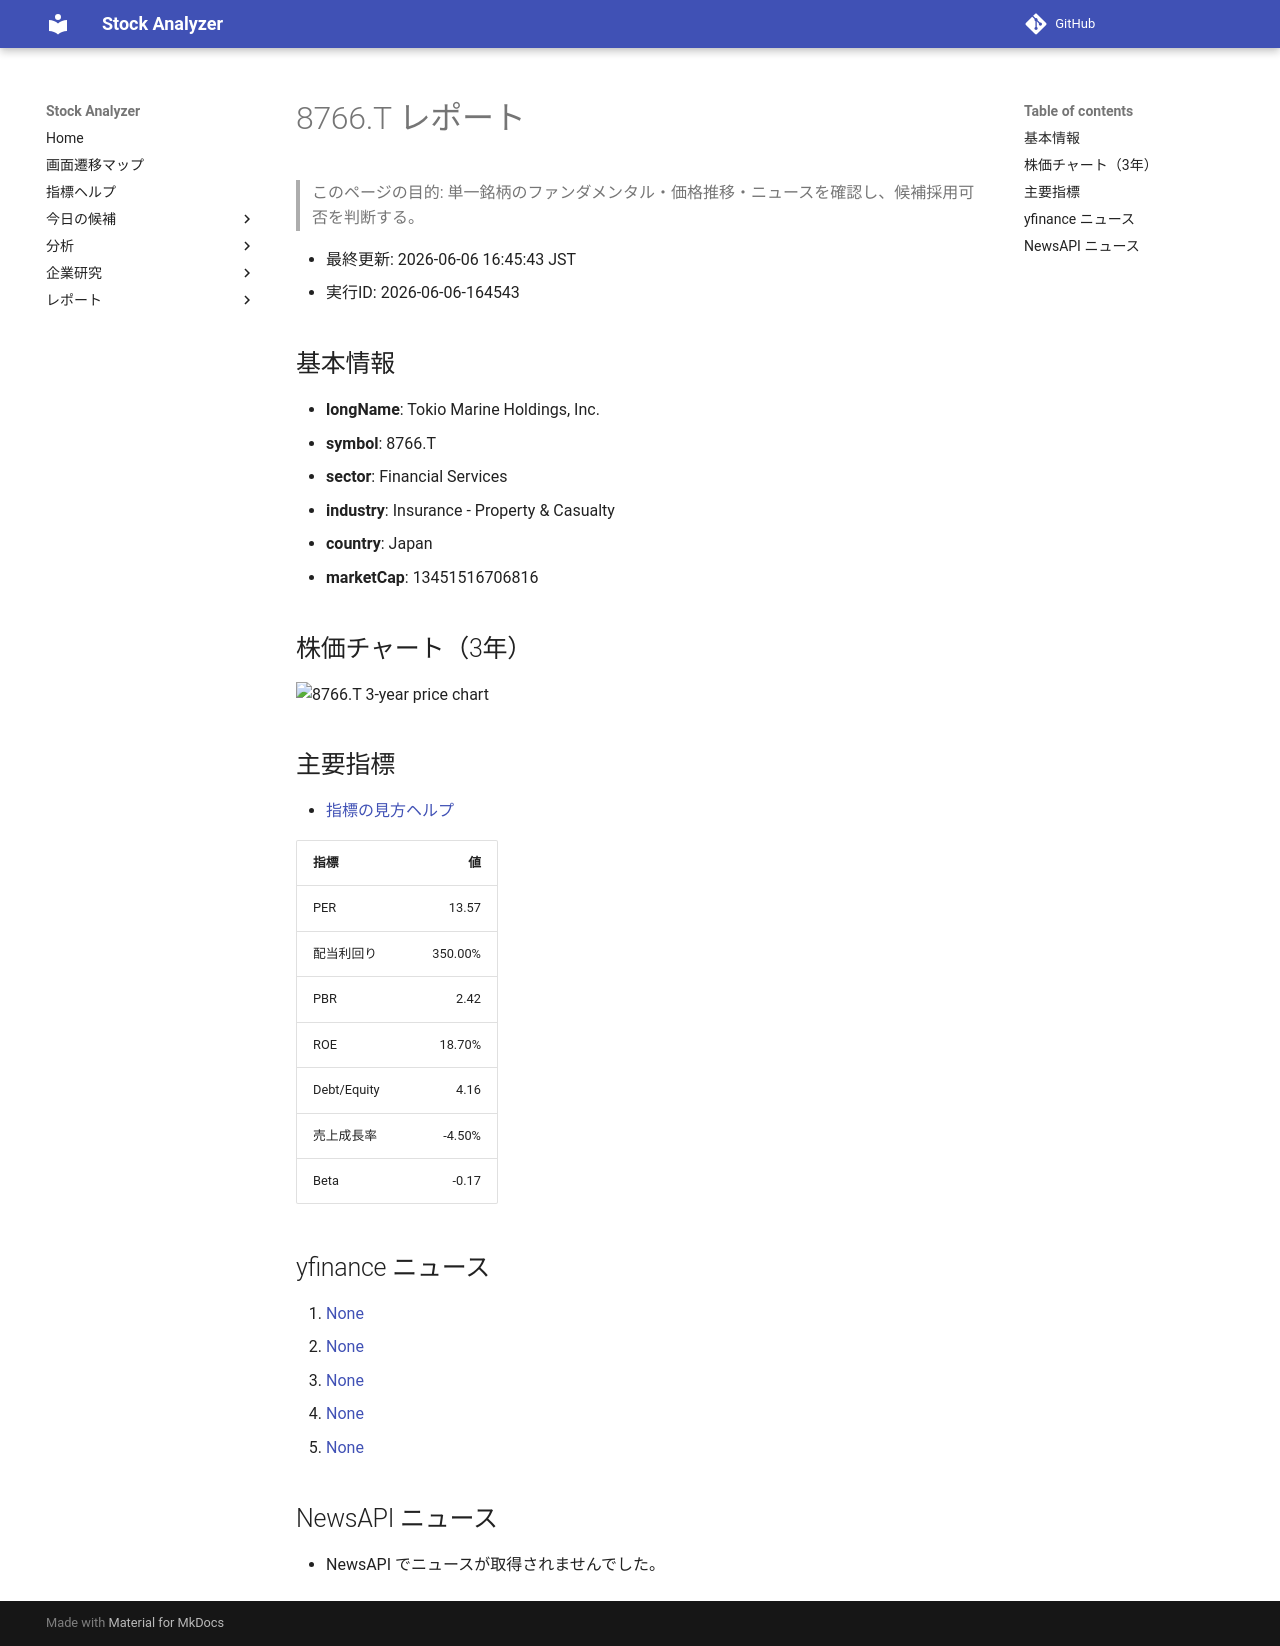

repository: Yumi-note/Making-APP · page: reports/2026-06-06/164543/8766_T/index.html · generator: mkdocs

# 8766.T レポート

> このページの目的: 単一銘柄のファンダメンタル・価格推移・ニュースを確認し、候補採用可否を判断する。

- 最終更新: 2026-06-06 16:45:43 JST
- 実行ID: 2026-06-06-164543

## 基本情報

- **longName**: Tokio Marine Holdings, Inc.
- **symbol**: 8766.T
- **sector**: Financial Services
- **industry**: Insurance - Property & Casualty
- **country**: Japan
- **marketCap**: 13451516706816

## 株価チャート（3年）

![8766.T 3-year price chart](8766_T_3y.png)

## 主要指標

- [指標の見方ヘルプ](../../../../indicators.md)

| 指標 | 値 |
|---|---:|
| PER | 13.57 |
| 配当利回り | 350.00% |
| PBR | 2.42 |
| ROE | 18.70% |
| Debt/Equity | 4.16 |
| 売上成長率 | -4.50% |
| Beta | -0.17 |

## yfinance ニュース

1. [None](None)
2. [None](None)
3. [None](None)
4. [None](None)
5. [None](None)

## NewsAPI ニュース

- NewsAPI でニュースが取得されませんでした。
